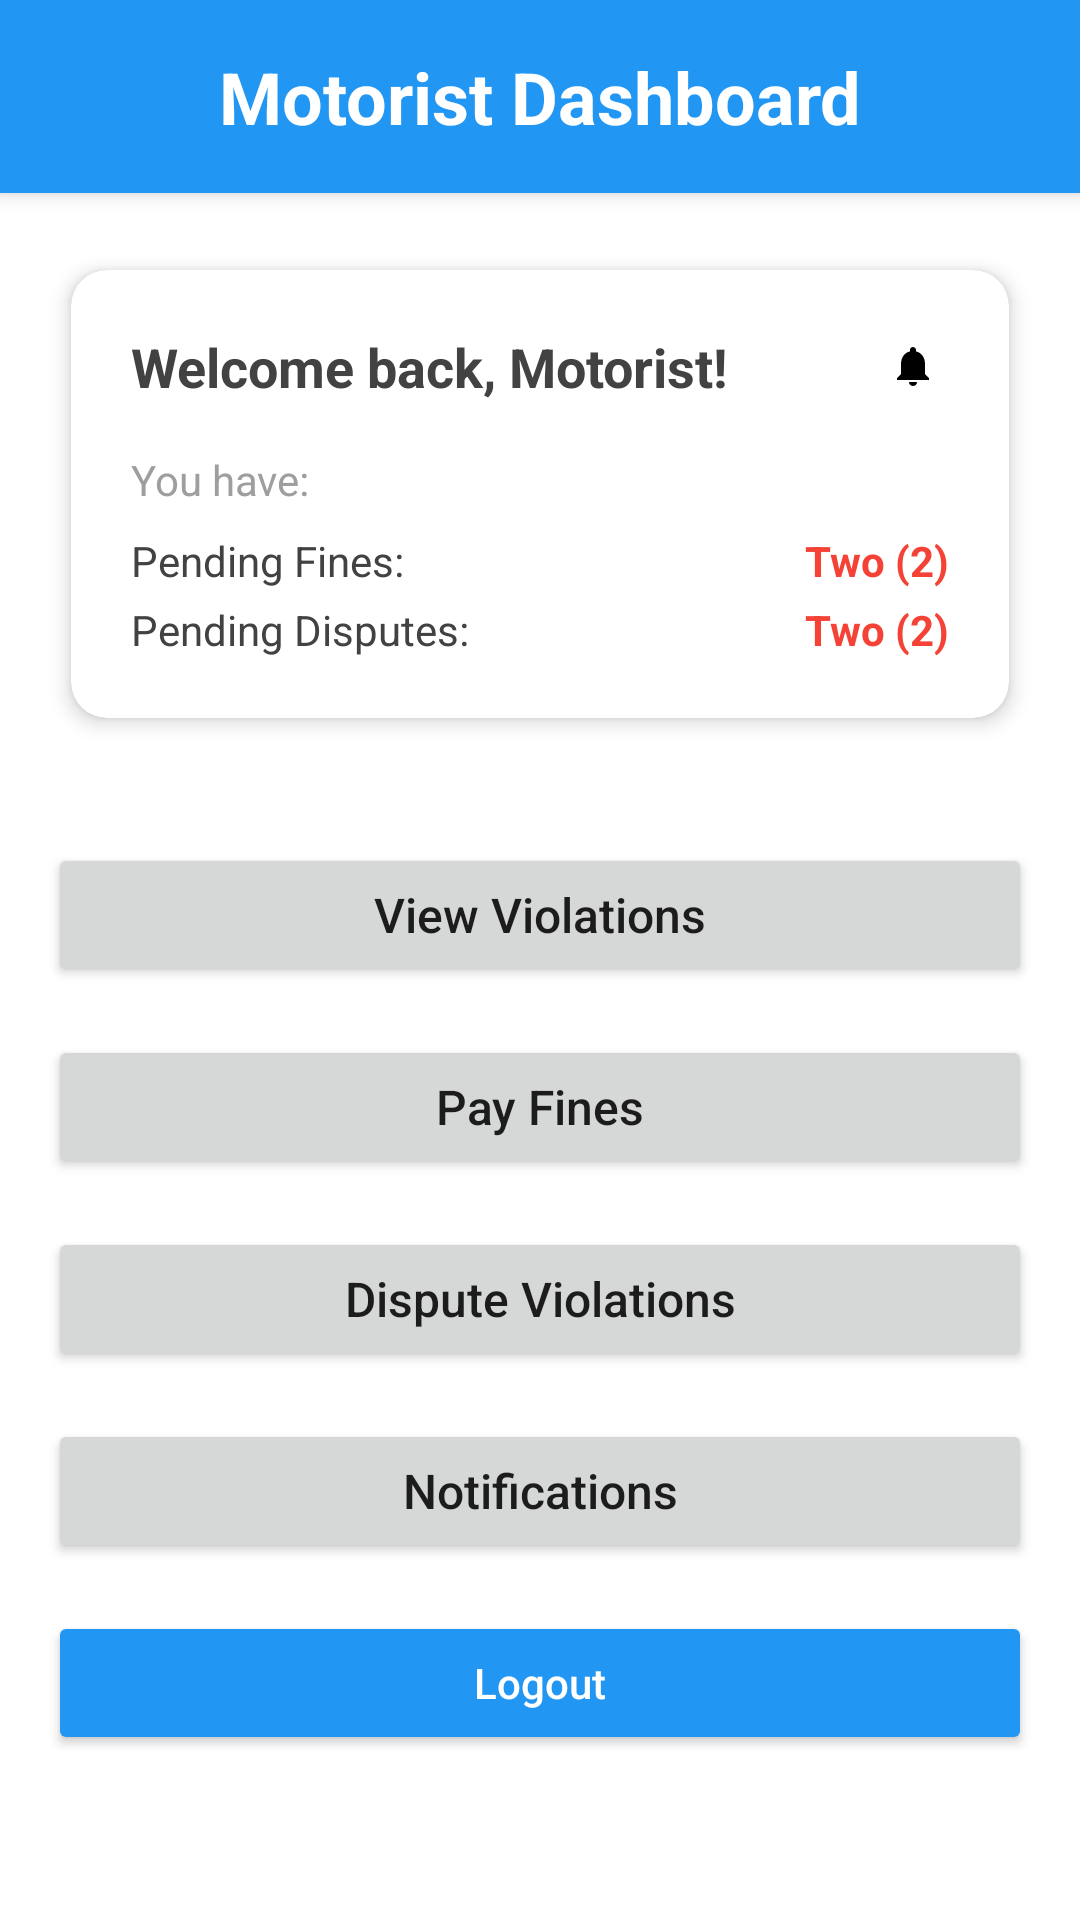

Here is an Android app screen rendered from its layout file. Give the layout XML and the strings, colors and styles it references.
<!-- AndroidManifest.xml: application theme Theme.TickIT -->
<!-- res/layout/activity_motorist_main.xml -->
<?xml version="1.0" encoding="utf-8"?>
<LinearLayout xmlns:android="http://schemas.android.com/apk/res/android"
    xmlns:app="http://schemas.android.com/apk/res-auto"
    android:layout_width="match_parent"
    android:layout_height="match_parent"
    android:orientation="vertical"
    android:background="@color/white">

    
    <LinearLayout
        android:layout_width="match_parent"
        android:layout_height="wrap_content"
        android:orientation="vertical"
        android:background="@color/primary_color"
        android:elevation="4dp">

        <TextView
            android:layout_width="match_parent"
            android:layout_height="wrap_content"
            android:text="@string/motorist_dashboard"
            android:textSize="24sp"
            android:textStyle="bold"
            android:gravity="center"
            android:padding="16dp"
            android:textColor="@color/white" />

    </LinearLayout>

    
    <androidx.cardview.widget.CardView
        android:layout_width="match_parent"
        android:layout_height="wrap_content"
        android:layout_margin="16dp"
        app:cardCornerRadius="12dp"
        app:cardElevation="4dp"
        app:cardUseCompatPadding="true">

        <LinearLayout
            android:layout_width="match_parent"
            android:layout_height="wrap_content"
            android:orientation="vertical"
            android:padding="20dp">

            
            <LinearLayout
                android:layout_width="match_parent"
                android:layout_height="wrap_content"
                android:orientation="horizontal"
                android:layout_marginBottom="16dp">

                <TextView
                    android:id="@+id/txtWelcome"
                    android:layout_width="0dp"
                    android:layout_height="wrap_content"
                    android:layout_weight="1"
                    android:text="Welcome back, Motorist!"
                    android:textSize="18sp"
                    android:textStyle="bold"
                    android:textColor="@color/dark_gray" />

                <ImageView
                    android:id="@+id/btnNotificationsBell"
                    android:layout_width="24dp"
                    android:layout_height="24dp"
                    android:src="@drawable/ic_notifications"
                    android:padding="4dp"
                    android:background="?attr/selectableItemBackgroundBorderless"
                    android:clickable="true"
                    android:focusable="true" />

            </LinearLayout>

            
            <TextView
                android:layout_width="match_parent"
                android:layout_height="wrap_content"
                android:text="You have:"
                android:textSize="14sp"
                android:textColor="@color/gray"
                android:layout_marginBottom="8dp" />

            
            <LinearLayout
                android:layout_width="match_parent"
                android:layout_height="wrap_content"
                android:orientation="horizontal"
                android:layout_marginBottom="4dp">

                <TextView
                    android:layout_width="0dp"
                    android:layout_height="wrap_content"
                    android:layout_weight="1"
                    android:text="Pending Fines:"
                    android:textSize="14sp"
                    android:textColor="@color/dark_gray" />

                <TextView
                    android:id="@+id/txtPendingFines"
                    android:layout_width="wrap_content"
                    android:layout_height="wrap_content"
                    android:text="Two (2)"
                    android:textSize="14sp"
                    android:textStyle="bold"
                    android:textColor="@color/red" />

            </LinearLayout>

            
            <LinearLayout
                android:layout_width="match_parent"
                android:layout_height="wrap_content"
                android:orientation="horizontal">

                <TextView
                    android:layout_width="0dp"
                    android:layout_height="wrap_content"
                    android:layout_weight="1"
                    android:text="Pending Disputes:"
                    android:textSize="14sp"
                    android:textColor="@color/dark_gray" />

                <TextView
                    android:id="@+id/txtPendingDisputes"
                    android:layout_width="wrap_content"
                    android:layout_height="wrap_content"
                    android:text="Two (2)"
                    android:textSize="14sp"
                    android:textStyle="bold"
                    android:textColor="@color/red" />

            </LinearLayout>

        </LinearLayout>

    </androidx.cardview.widget.CardView>

    
    <ScrollView
        android:layout_width="match_parent"
        android:layout_height="match_parent"
        android:padding="16dp">

        <LinearLayout
            android:layout_width="match_parent"
            android:layout_height="wrap_content"
            android:orientation="vertical">

            <Button
                android:id="@+id/btnViewViolations"
                android:layout_width="match_parent"
                android:layout_height="wrap_content"
                android:text="@string/view_violations"
                android:layout_marginBottom="16dp"
                android:textAllCaps="false"
                android:textSize="16sp" />

            <Button
                android:id="@+id/btnPayFines"
                android:layout_width="match_parent"
                android:layout_height="wrap_content"
                android:text="@string/pay_fines"
                android:layout_marginBottom="16dp"
                android:textAllCaps="false"
                android:textSize="16sp" />

            <Button
                android:id="@+id/btnDisputeViolations"
                android:layout_width="match_parent"
                android:layout_height="wrap_content"
                android:text="@string/dispute_violations"
                android:layout_marginBottom="16dp"
                android:textAllCaps="false"
                android:textSize="16sp" />

            <Button
                android:id="@+id/btnNotifications"
                android:layout_width="match_parent"
                android:layout_height="wrap_content"
                android:text="@string/notifications"
                android:layout_marginBottom="16dp"
                android:textAllCaps="false"
                android:textSize="16sp" />

            <Button
                android:layout_width="match_parent"
                android:layout_height="wrap_content"
                android:text="Logout"
                android:textAllCaps="false"
                android:onClick="logout"
                android:backgroundTint="@color/primary_color"
                android:textColor="@color/white" />

        </LinearLayout>

    </ScrollView>

</LinearLayout>
<!-- resources referenced by this layout -->
<resources>
  <color name="dark_gray">#FF424242</color>
  <color name="gray">#FF9E9E9E</color>
  <color name="primary_color">#2196F3</color>
  <color name="red">#FFF44336</color>
  <color name="white">#FFFFFFFF</color>
  <!-- drawable ic_notifications (drawable) -->
  <?xml version="1.0" encoding="utf-8"?>
  <vector xmlns:android="http://schemas.android.com/apk/res/android"
      android:width="24dp"
      android:height="24dp"
      android:viewportWidth="24"
      android:viewportHeight="24">
      <path
          android:fillColor="#000000"
          android:pathData="M12,22c1.1,0 2,-0.9 2,-2h-4c0,1.1 0.9,2 2,2zm6,-6v-5c0,-3.07 -1.63,-5.64 -4.5,-6.32V4c0,-0.83 -0.67,-1.5 -1.5,-1.5S10.5,3.17 10.5,4v0.68C7.63,5.36 6,7.92 6,11v5l-1.99,2L4,19h16l-0.01,-1L18,16z"/>
  </vector>
  <string name="dispute_violations">Dispute Violations</string>
  <string name="motorist_dashboard">Motorist Dashboard</string>
  <string name="notifications">Notifications</string>
  <string name="pay_fines">Pay Fines</string>
  <string name="view_violations">View Violations</string>
  <style name="Theme.TickIT" parent="Base.Theme.TickIT" />
  <style name="Base.Theme.TickIT" parent="Theme.MaterialComponents.Light.DarkActionBar">
          <item name="colorPrimary">@color/primary_color</item>
          <item name="colorPrimaryDark">@color/primary_dark</item>
          <item name="colorAccent">@color/secondary_color</item>
  
          
          <item name="windowActionBar">false</item>
          <item name="windowNoTitle">true</item>
      </style>
  <color name="primary_dark">#1976D2</color>
  <color name="secondary_color">#FF9800</color>
</resources>
